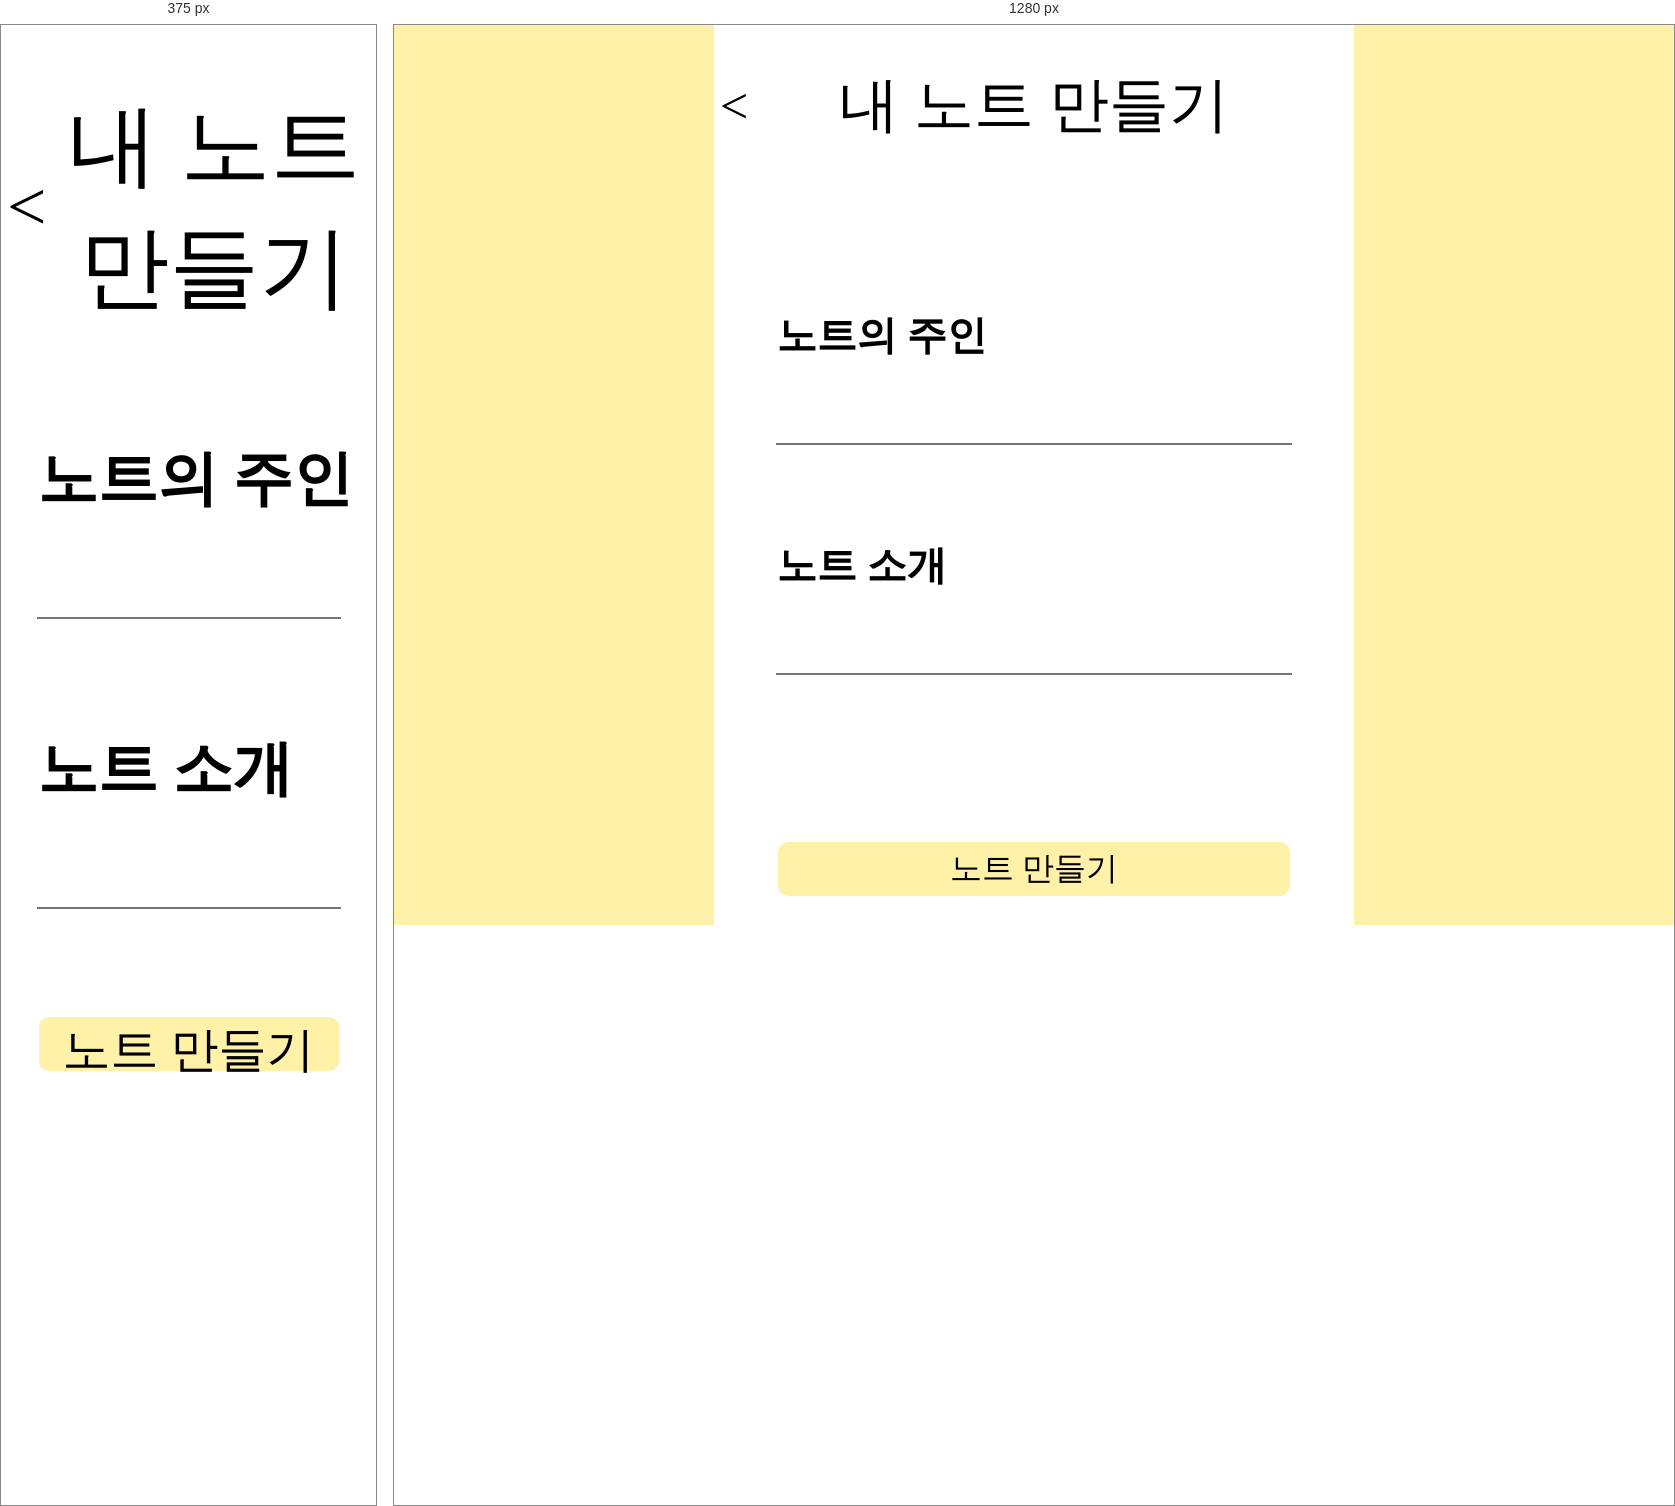
Rendered at 375 px and 1280 px, left to right.

<!-- file: make_note.html -->
<!DOCTYPE html>
<html lang="ko">
    <head>
        <title>Post-it! | Making Note</title>
        <meta charset="UTF-8">
        <link href="style.css" rel="stylesheet" type="text/css">
    </head>
    <body>
        <div id="threeHalf">
            <div class="yellowBG"></div>
            <div id="UI">
                <div>
                    <div id="menuBar">
                        <div><button id="undo"><</button></div> <!--이전 창으로 이동하기 위한 a태그 필요-->
                        <div><h1>내 노트 만들기</h1></div>
                        <div></div>
                    </div>
                    <div></div>
                </div>
                <div id="center">
                    <h2>노트의 주인</h2>
                    <input type="textbox" class="textbox" maxlength="12">
                    <div style="padding: 30px;"></div>
                    <h2>노트 소개</h2>
                    <input type="textbox" class="textbox" maxlength="30">
                </div>
                <div id="under">
                    <div></div>
                    <div></div>
                    <div><a href="make_success.html"><button>노트 만들기</button></a></div>
                </div>
            </div>
            <div class="yellowBG"></div>
        </div>
    </body>
</html>

/* @media block from style.css */
@media all and (max-width: 1023px) {
    #threeHalf{
        grid-template-columns: 0fr 1fr 0fr;
    }

    h1{
        font-size: 90px;
    }

    h2{
        font-size: 60px;
    }

    button{
        font-size: 300%;
    }

    #undo{
        font-size: 70px;
    }

    p{
        font-size: 50px;
    }
}